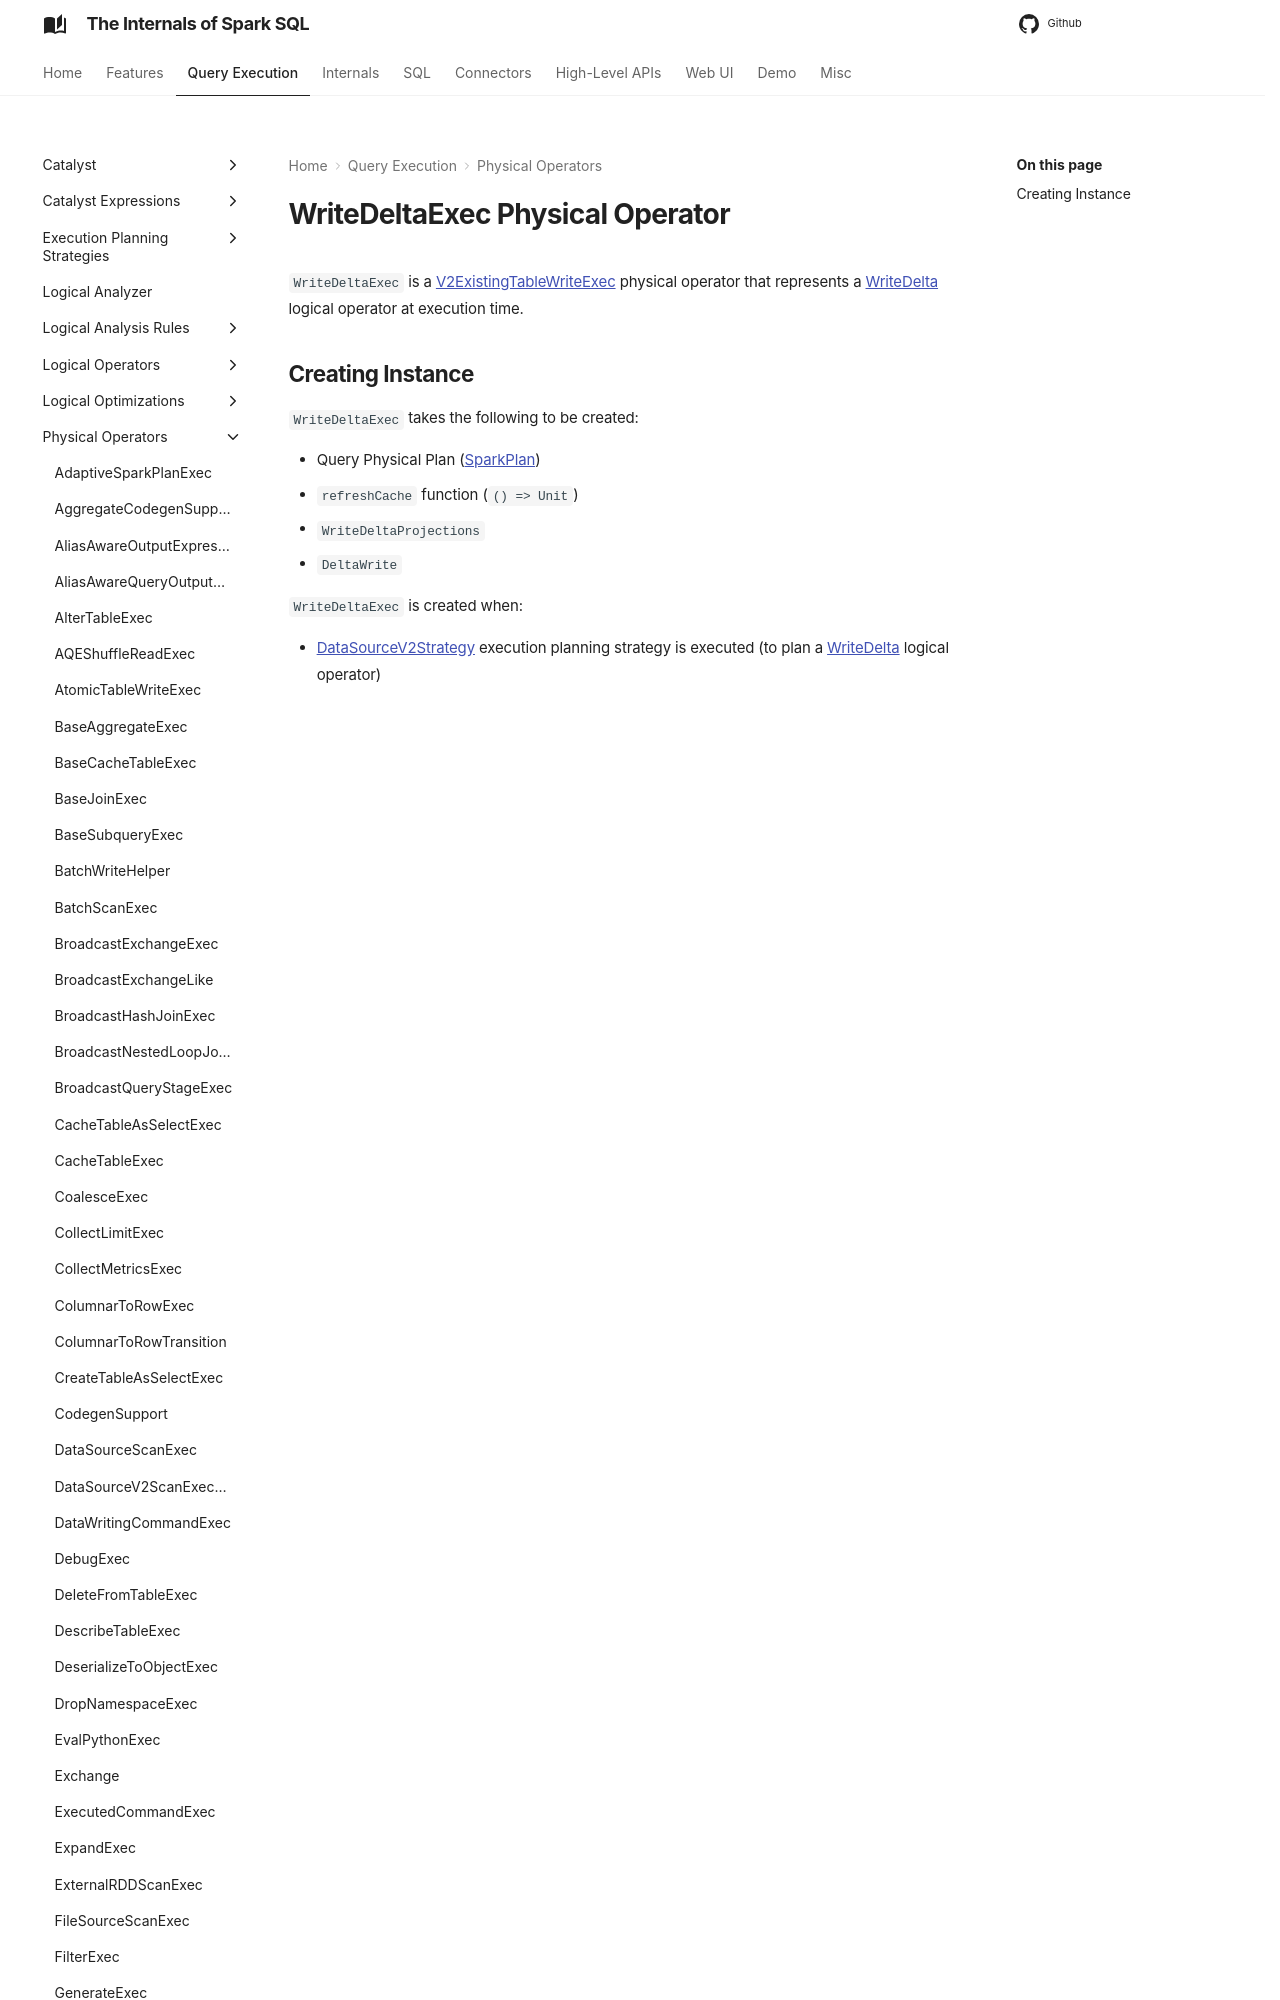

repository: japila-books/spark-sql-internals · page: physical-operators/WriteDeltaExec/index.html · generator: mkdocs

---
title: WriteDeltaExec
---

# WriteDeltaExec Physical Operator

`WriteDeltaExec` is a [V2ExistingTableWriteExec](V2ExistingTableWriteExec.md) physical operator that represents a [WriteDelta](../logical-operators/WriteDelta.md) logical operator at execution time.
